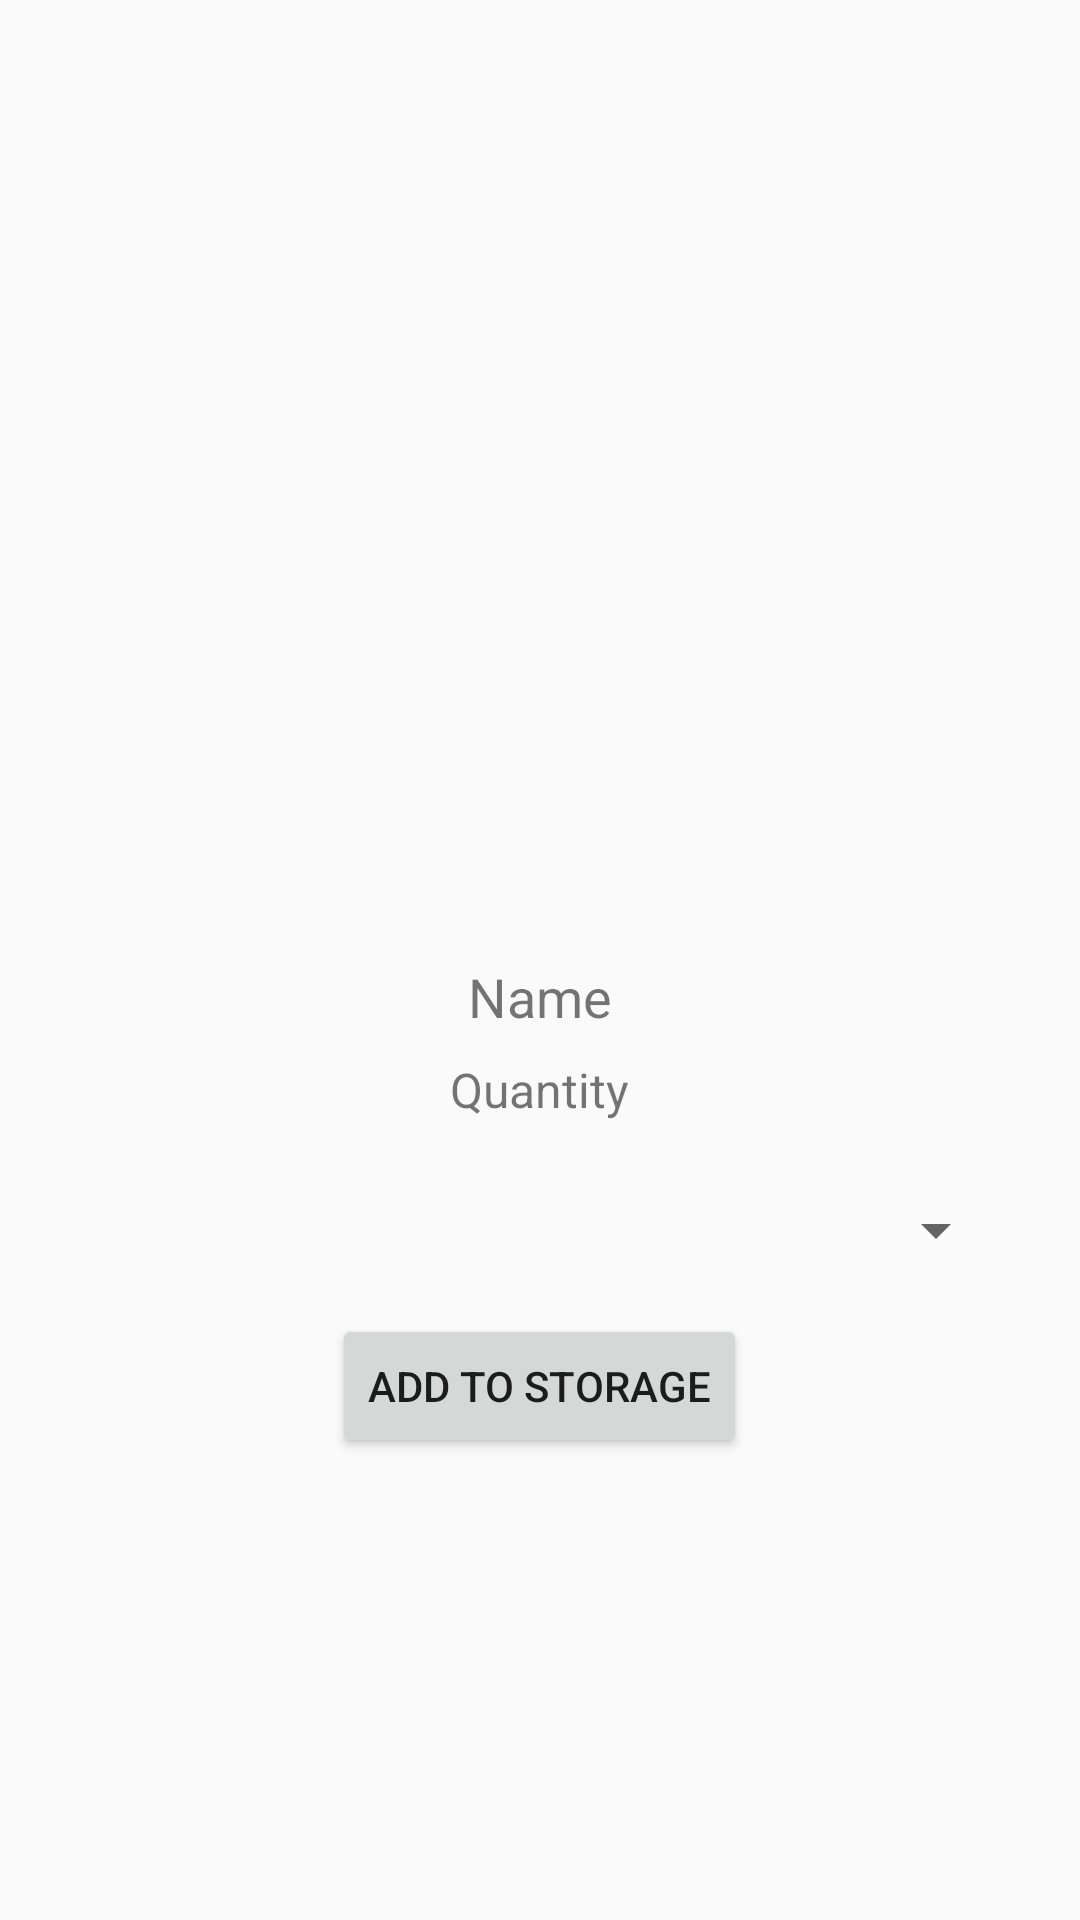

The Android layout XML behind this screen, and the referenced resources:
<!-- AndroidManifest.xml: application theme Theme.Sims -->
<!-- res/layout/activity_result.xml -->
<?xml version="1.0" encoding="utf-8"?>
<LinearLayout xmlns:android="http://schemas.android.com/apk/res/android"
    android:layout_width="match_parent"
    android:layout_height="match_parent"
    android:padding="24dp"
    android:orientation="vertical"
    android:gravity="center">

    
    <ImageView
        android:id="@+id/productImage"
        android:layout_width="150dp"
        android:layout_height="150dp"
        android:scaleType="fitCenter"
        android:contentDescription="Product Image" />

    
    <TextView
        android:id="@+id/productName"
        android:layout_width="wrap_content"
        android:layout_height="wrap_content"
        android:text="Name"
        android:textSize="18sp"
        android:layout_marginTop="16dp" />

    
    <TextView
        android:id="@+id/productQuantity"
        android:layout_width="wrap_content"
        android:layout_height="wrap_content"
        android:text="Quantity"
        android:textSize="16sp"
        android:layout_marginTop="8dp" />

    
    <Spinner
        android:id="@+id/storageSpinner"
        android:layout_width="match_parent"
        android:layout_height="wrap_content"
        android:layout_marginTop="24dp" />

    
    <Button
        android:id="@+id/addToStorageButton"
        android:layout_width="wrap_content"
        android:layout_height="wrap_content"
        android:text="Add to Storage"
        android:layout_marginTop="16dp" />
</LinearLayout>
<!-- resources referenced by this layout -->
<resources>
  <style name="Theme.Sims" parent="Theme.AppCompat.Light.DarkActionBar" />
</resources>
